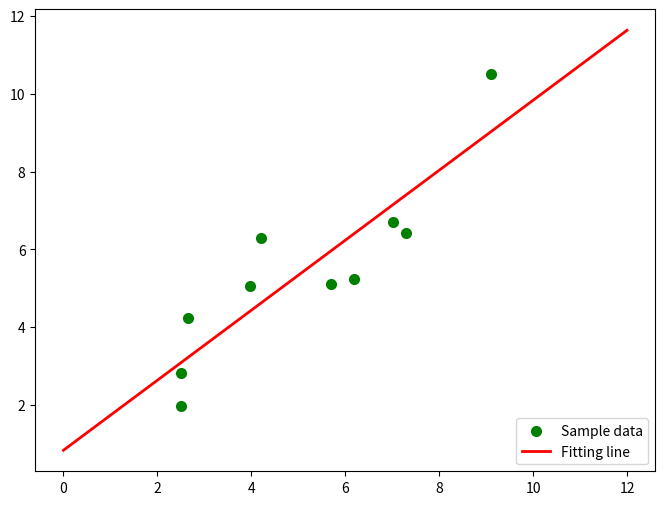

Python code for this plot:
# coding: utf-8

import numpy as np
import scipy as sp
import matplotlib.pyplot as plt  # 绘图库
from scipy.optimize import leastsq  # 最小二乘

# 样本数据(Xi,Yi)，需要转换成数组(列表)形式
Xi = np.array([6.19, 2.51, 7.29, 7.01, 5.7, 2.66, 3.98, 2.5, 9.1, 4.2])
Yi = np.array([5.25, 2.83, 6.41, 6.71, 5.1, 4.23, 5.05, 1.98, 10.5, 6.3])


# 需要拟合的函数
def func(p, x):
    a, b = p
    return a*x+b


# 偏差函数
def error(p, x, y):
    return func(p, x)-y


# a,b的初始值，可以任意设定,经过几次试验，发现p0的值会影响cost的值：Para[1]
p0 = [1, 20]

# 把error函数中除了p0以外的参数打包到args中(使用要求)
Para = leastsq(error, p0, args=(Xi, Yi))

# 读取结果
a, b = Para[0]
print("a=", a, "b=", b)
print("cost："+str(Para[1]))
print("求解的拟合直线为:")
print("y="+str(round(a, 2))+"x+"+str(round(b, 2)))

'''
   绘图，看拟合效果.
   matplotlib默认不支持中文，label设置中文的话需要另行设置
   如果报错，改成英文就可以
'''

# 画样本点
plt.figure(figsize=(8, 6))  # 指定图像比例： 8：6
plt.scatter(Xi, Yi, color="green", label="Sample data", linewidth=2)

# 画拟合直线
x = np.linspace(0, 12, 100)  # 在0-12直接画100个连续点
y = a*x+b  # 函数式
plt.plot(x, y, color="red", label="Fitting line", linewidth=2)
plt.legend(loc='lower right')  # 绘制图例
plt.show()
